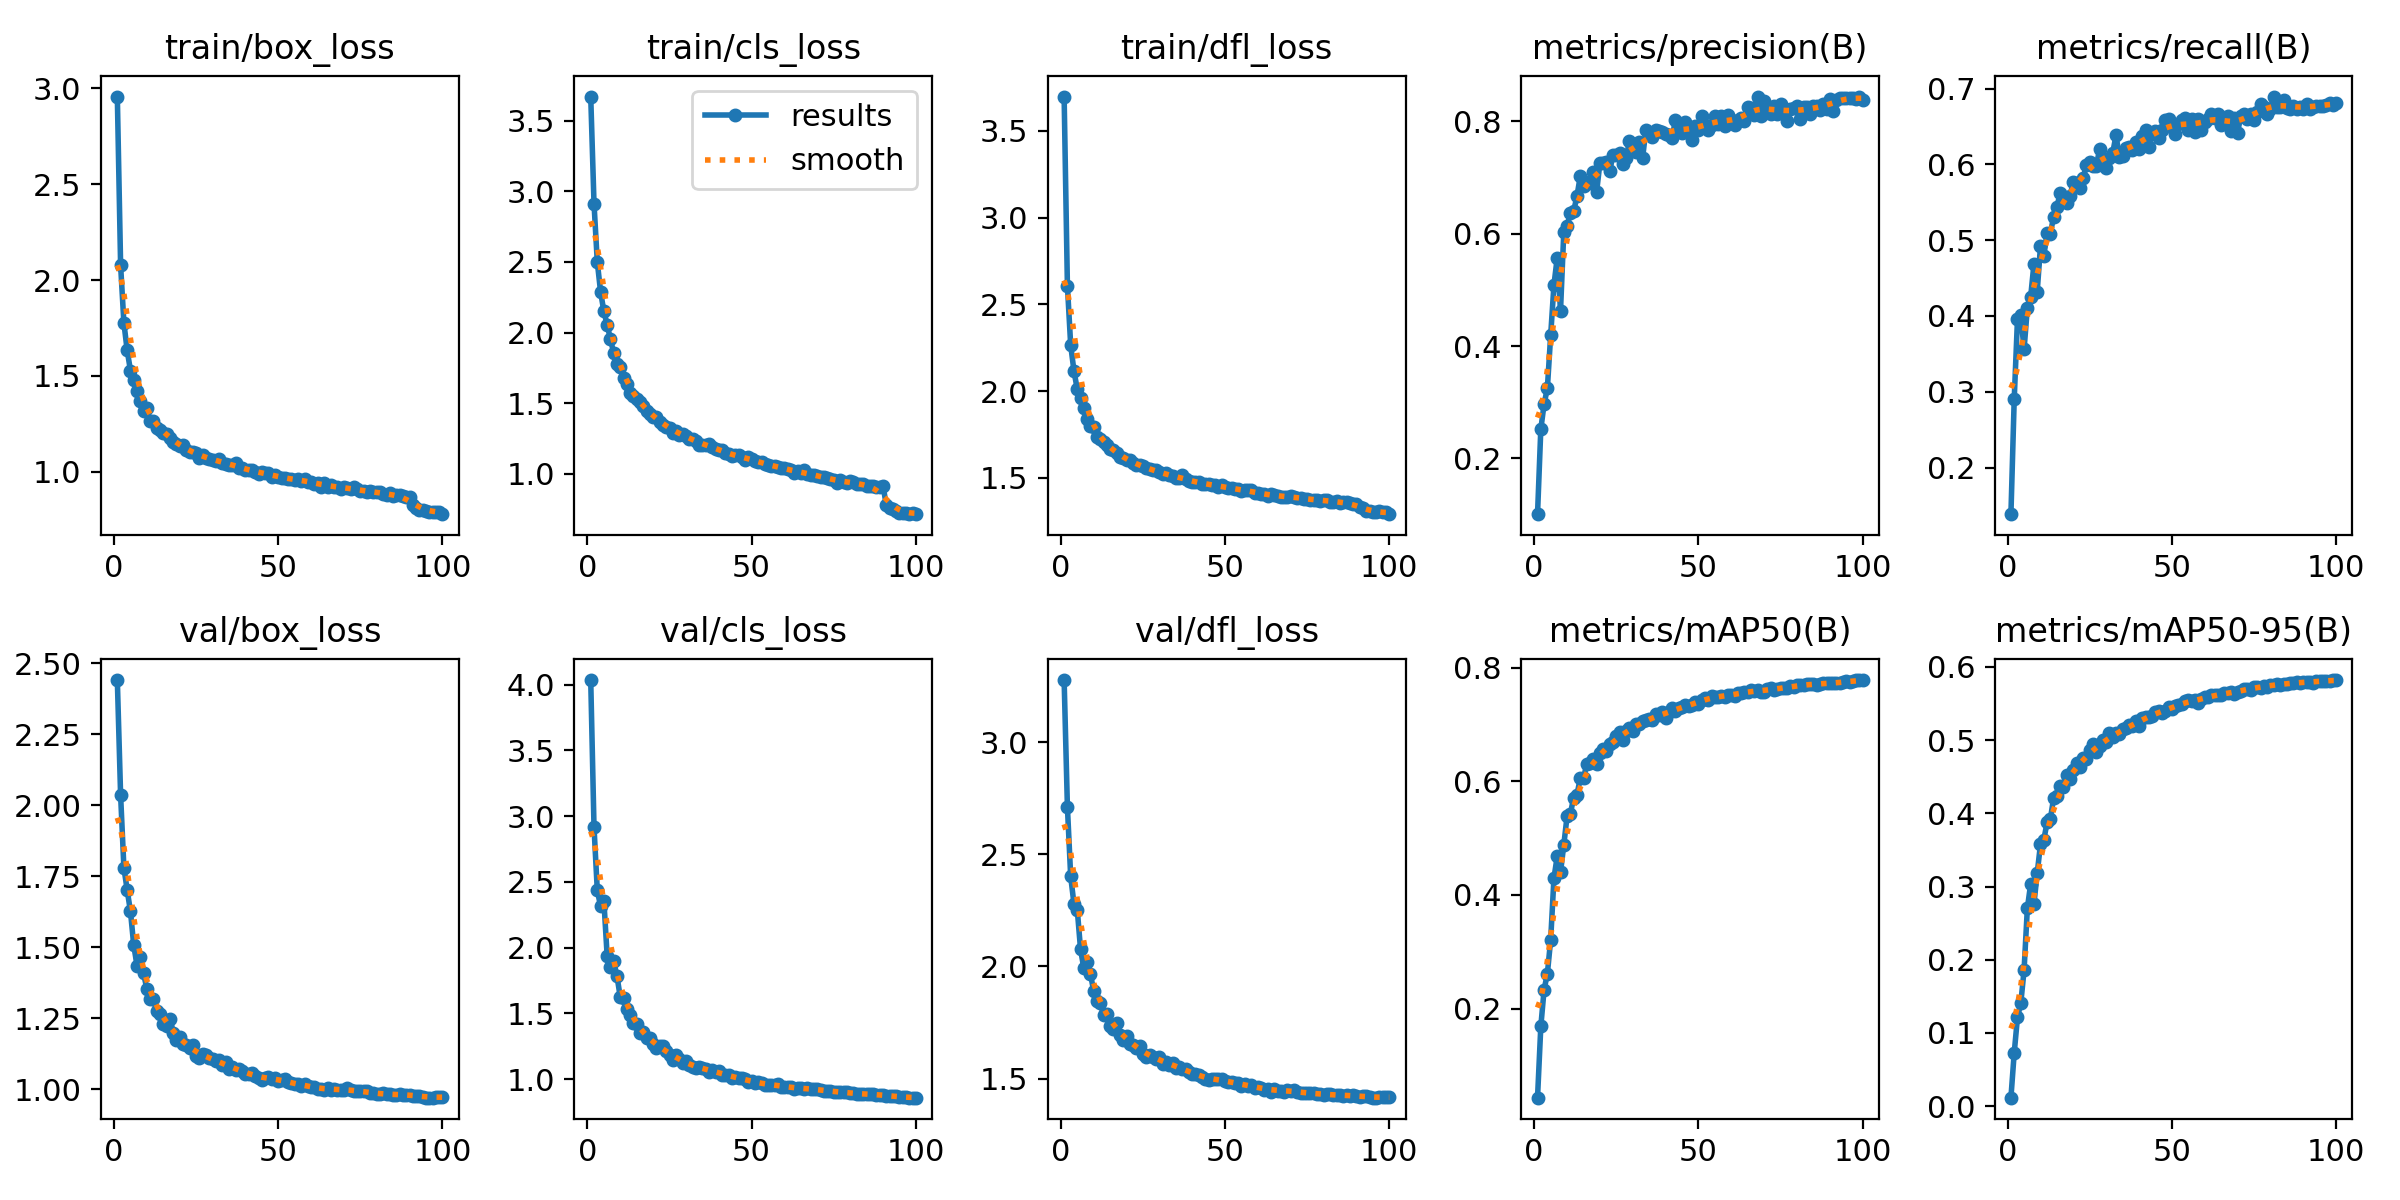

Source data for this figure (header and first rows):
epoch, train/box_loss, train/cls_loss, train/dfl_loss, metrics/precision(B), metrics/recall(B), metrics/mAP50(B), metrics/mAP50-95(B), val/box_loss, val/cls_loss, val/dfl_loss, lr/pg0, lr/pg1, lr/pg2
1, 2.958, 3.671, 3.697, 0.1007, 0.1384, 0.04322, 0.01157, 2.442, 4.036, 3.277, 0.0005542, 0.0005542, 0.0005542
2, 2.077, 2.913, 2.607, 0.252, 0.2899, 0.1685, 0.07263, 2.036, 2.917, 2.711, 0.001099, 0.001099, 0.001099
3, 1.776, 2.499, 2.265, 0.2966, 0.3963, 0.2332, 0.1216, 1.781, 2.436, 2.401, 0.001633, 0.001633, 0.001633
4, 1.633, 2.288, 2.115, 0.3251, 0.4015, 0.2616, 0.1406, 1.702, 2.316, 2.278, 0.001618, 0.001618, 0.001618
5, 1.528, 2.151, 2.011, 0.4189, 0.3558, 0.3207, 0.1856, 1.627, 2.358, 2.253, 0.001618, 0.001618, 0.001618
6, 1.478, 2.055, 1.959, 0.5087, 0.4105, 0.4297, 0.2701, 1.507, 1.938, 2.076, 0.001601, 0.001601, 0.001601
7, 1.421, 1.954, 1.903, 0.5571, 0.4248, 0.4681, 0.3032, 1.436, 1.856, 1.992, 0.001584, 0.001584, 0.001584
8, 1.37, 1.855, 1.841, 0.463, 0.4682, 0.4402, 0.276, 1.466, 1.895, 2.021, 0.001568, 0.001568, 0.001568
9, 1.317, 1.781, 1.801, 0.6032, 0.432, 0.488, 0.3182, 1.409, 1.783, 1.967, 0.001551, 0.001551, 0.001551
10, 1.33, 1.757, 1.795, 0.6136, 0.492, 0.5386, 0.3577, 1.353, 1.623, 1.891, 0.001535, 0.001535, 0.001535
11, 1.267, 1.675, 1.736, 0.6371, 0.4788, 0.5427, 0.3634, 1.32, 1.619, 1.847, 0.001519, 0.001519, 0.001519
12, 1.262, 1.637, 1.725, 0.64, 0.5095, 0.5713, 0.3876, 1.317, 1.532, 1.837, 0.001502, 0.001502, 0.001502
13, 1.229, 1.571, 1.704, 0.6663, 0.5083, 0.5756, 0.3919, 1.276, 1.487, 1.783, 0.001486, 0.001486, 0.001486
14, 1.22, 1.553, 1.687, 0.7018, 0.5311, 0.6055, 0.421, 1.267, 1.423, 1.789, 0.001469, 0.001469, 0.001469
15, 1.203, 1.527, 1.669, 0.6841, 0.5438, 0.6058, 0.4237, 1.231, 1.419, 1.735, 0.001453, 0.001453, 0.001453
16, 1.197, 1.509, 1.662, 0.6925, 0.5624, 0.6301, 0.4377, 1.223, 1.35, 1.72, 0.001436, 0.001436, 0.001436
17, 1.175, 1.478, 1.641, 0.6908, 0.5538, 0.6324, 0.4365, 1.247, 1.359, 1.747, 0.001419, 0.001419, 0.001419
18, 1.157, 1.442, 1.622, 0.7098, 0.5492, 0.6401, 0.4529, 1.2, 1.31, 1.696, 0.001403, 0.001403, 0.001403
19, 1.144, 1.423, 1.615, 0.6747, 0.5583, 0.6301, 0.4463, 1.174, 1.316, 1.672, 0.001386, 0.001386, 0.001386
20, 1.133, 1.4, 1.605, 0.7259, 0.5773, 0.6498, 0.4599, 1.185, 1.267, 1.692, 0.00137, 0.00137, 0.00137
21, 1.14, 1.401, 1.605, 0.7262, 0.576, 0.656, 0.4684, 1.16, 1.235, 1.653, 0.001353, 0.001353, 0.001353
22, 1.116, 1.368, 1.587, 0.7276, 0.5686, 0.6535, 0.4639, 1.155, 1.252, 1.649, 0.001337, 0.001337, 0.001337
23, 1.1, 1.347, 1.575, 0.7121, 0.5825, 0.6663, 0.4757, 1.144, 1.249, 1.637, 0.00132, 0.00132, 0.00132
24, 1.103, 1.334, 1.574, 0.7405, 0.5986, 0.6692, 0.4746, 1.158, 1.217, 1.645, 0.001304, 0.001304, 0.001304
25, 1.096, 1.325, 1.567, 0.7403, 0.6035, 0.6792, 0.4865, 1.118, 1.186, 1.607, 0.001287, 0.001287, 0.001287
26, 1.074, 1.293, 1.555, 0.7428, 0.598, 0.6863, 0.4949, 1.109, 1.147, 1.597, 0.001271, 0.001271, 0.001271
27, 1.085, 1.3, 1.552, 0.7234, 0.5983, 0.6731, 0.4837, 1.124, 1.181, 1.603, 0.001254, 0.001254, 0.001254
28, 1.072, 1.278, 1.543, 0.7354, 0.6198, 0.6891, 0.4916, 1.12, 1.156, 1.597, 0.001238, 0.001238, 0.001238
29, 1.067, 1.281, 1.544, 0.7651, 0.6071, 0.6941, 0.5004, 1.109, 1.119, 1.589, 0.001221, 0.001221, 0.001221
30, 1.063, 1.269, 1.533, 0.7587, 0.5957, 0.6889, 0.4975, 1.108, 1.139, 1.595, 0.001205, 0.001205, 0.001205
31, 1.054, 1.249, 1.521, 0.7461, 0.6078, 0.7012, 0.5095, 1.1, 1.107, 1.564, 0.001188, 0.001188, 0.001188
32, 1.064, 1.246, 1.526, 0.764, 0.6152, 0.7006, 0.505, 1.102, 1.095, 1.574, 0.001172, 0.001172, 0.001172
33, 1.047, 1.233, 1.516, 0.735, 0.6385, 0.7053, 0.5094, 1.084, 1.089, 1.562, 0.001155, 0.001155, 0.001155
34, 1.042, 1.206, 1.51, 0.7853, 0.6098, 0.708, 0.5084, 1.097, 1.094, 1.569, 0.001139, 0.001139, 0.001139
35, 1.034, 1.204, 1.5, 0.7798, 0.6117, 0.709, 0.5151, 1.073, 1.082, 1.549, 0.001122, 0.001122, 0.001122
36, 1.036, 1.206, 1.501, 0.7727, 0.6212, 0.7071, 0.516, 1.078, 1.077, 1.552, 0.001106, 0.001106, 0.001106
37, 1.044, 1.209, 1.514, 0.7839, 0.6227, 0.718, 0.5205, 1.07, 1.054, 1.541, 0.001089, 0.001089, 0.001089
38, 1.018, 1.19, 1.492, 0.7823, 0.6192, 0.7174, 0.519, 1.073, 1.071, 1.543, 0.001073, 0.001073, 0.001073
39, 1.02, 1.177, 1.485, 0.7807, 0.6291, 0.7219, 0.5265, 1.065, 1.056, 1.531, 0.001056, 0.001056, 0.001056
40, 1.007, 1.17, 1.475, 0.7772, 0.62, 0.7113, 0.5197, 1.054, 1.061, 1.52, 0.00104, 0.00104, 0.00104
41, 1.011, 1.169, 1.475, 0.7748, 0.6373, 0.7213, 0.5298, 1.054, 1.032, 1.519, 0.001023, 0.001023, 0.001023
42, 1.008, 1.146, 1.474, 0.771, 0.6454, 0.7287, 0.5313, 1.057, 1.034, 1.517, 0.001007, 0.001007, 0.001007
43, 0.9971, 1.141, 1.467, 0.8031, 0.6234, 0.7241, 0.532, 1.049, 1.031, 1.509, 0.0009904, 0.0009904, 0.0009904
44, 0.9904, 1.124, 1.465, 0.7842, 0.6419, 0.7282, 0.5333, 1.04, 1.011, 1.5, 0.0009739, 0.0009739, 0.0009739
45, 0.9971, 1.135, 1.468, 0.7798, 0.6442, 0.7309, 0.539, 1.034, 1.014, 1.493, 0.0009574, 0.0009574, 0.0009574
46, 0.9925, 1.135, 1.46, 0.7995, 0.6351, 0.7336, 0.5401, 1.039, 1.005, 1.496, 0.0009409, 0.0009409, 0.0009409
47, 0.9914, 1.119, 1.458, 0.7851, 0.6452, 0.7324, 0.537, 1.044, 1.01, 1.498, 0.0009243, 0.0009243, 0.0009243
48, 0.9721, 1.096, 1.446, 0.7661, 0.6586, 0.7337, 0.5394, 1.037, 1.003, 1.5, 0.0009078, 0.0009078, 0.0009078
49, 0.9851, 1.117, 1.457, 0.7916, 0.6602, 0.7388, 0.5447, 1.041, 0.982, 1.496, 0.0008913, 0.0008913, 0.0008913
50, 0.9737, 1.108, 1.446, 0.7837, 0.6487, 0.7362, 0.5421, 1.031, 0.9828, 1.489, 0.0008748, 0.0008748, 0.0008748
51, 0.9669, 1.089, 1.443, 0.8086, 0.6402, 0.7438, 0.5464, 1.032, 0.973, 1.483, 0.0008583, 0.0008583, 0.0008583
52, 0.9692, 1.083, 1.442, 0.7935, 0.6533, 0.7461, 0.5483, 1.035, 0.9789, 1.486, 0.0008418, 0.0008418, 0.0008418
53, 0.9595, 1.081, 1.436, 0.784, 0.6583, 0.7432, 0.5492, 1.025, 0.9671, 1.48, 0.0008253, 0.0008253, 0.0008253
54, 0.9607, 1.07, 1.435, 0.7936, 0.6616, 0.7505, 0.5534, 1.022, 0.9592, 1.48, 0.0008088, 0.0008088, 0.0008088
55, 0.9577, 1.059, 1.427, 0.8102, 0.6454, 0.7485, 0.5548, 1.018, 0.9584, 1.469, 0.0007923, 0.0007923, 0.0007923
56, 0.961, 1.058, 1.428, 0.796, 0.6599, 0.749, 0.5534, 1.019, 0.9529, 1.474, 0.0007758, 0.0007758, 0.0007758
57, 0.9502, 1.056, 1.43, 0.8094, 0.6432, 0.7509, 0.5545, 1.012, 0.9539, 1.468, 0.0007593, 0.0007593, 0.0007593
58, 0.9596, 1.05, 1.428, 0.7925, 0.6605, 0.7486, 0.5509, 1.018, 0.9623, 1.471, 0.0007428, 0.0007428, 0.0007428
59, 0.9484, 1.04, 1.416, 0.8106, 0.645, 0.751, 0.5567, 1.012, 0.9439, 1.459, 0.0007263, 0.0007263, 0.0007263
60, 0.9485, 1.039, 1.411, 0.7993, 0.6561, 0.7519, 0.5588, 1.01, 0.9429, 1.462, 0.0007098, 0.0007098, 0.0007098
... 40 more rows
